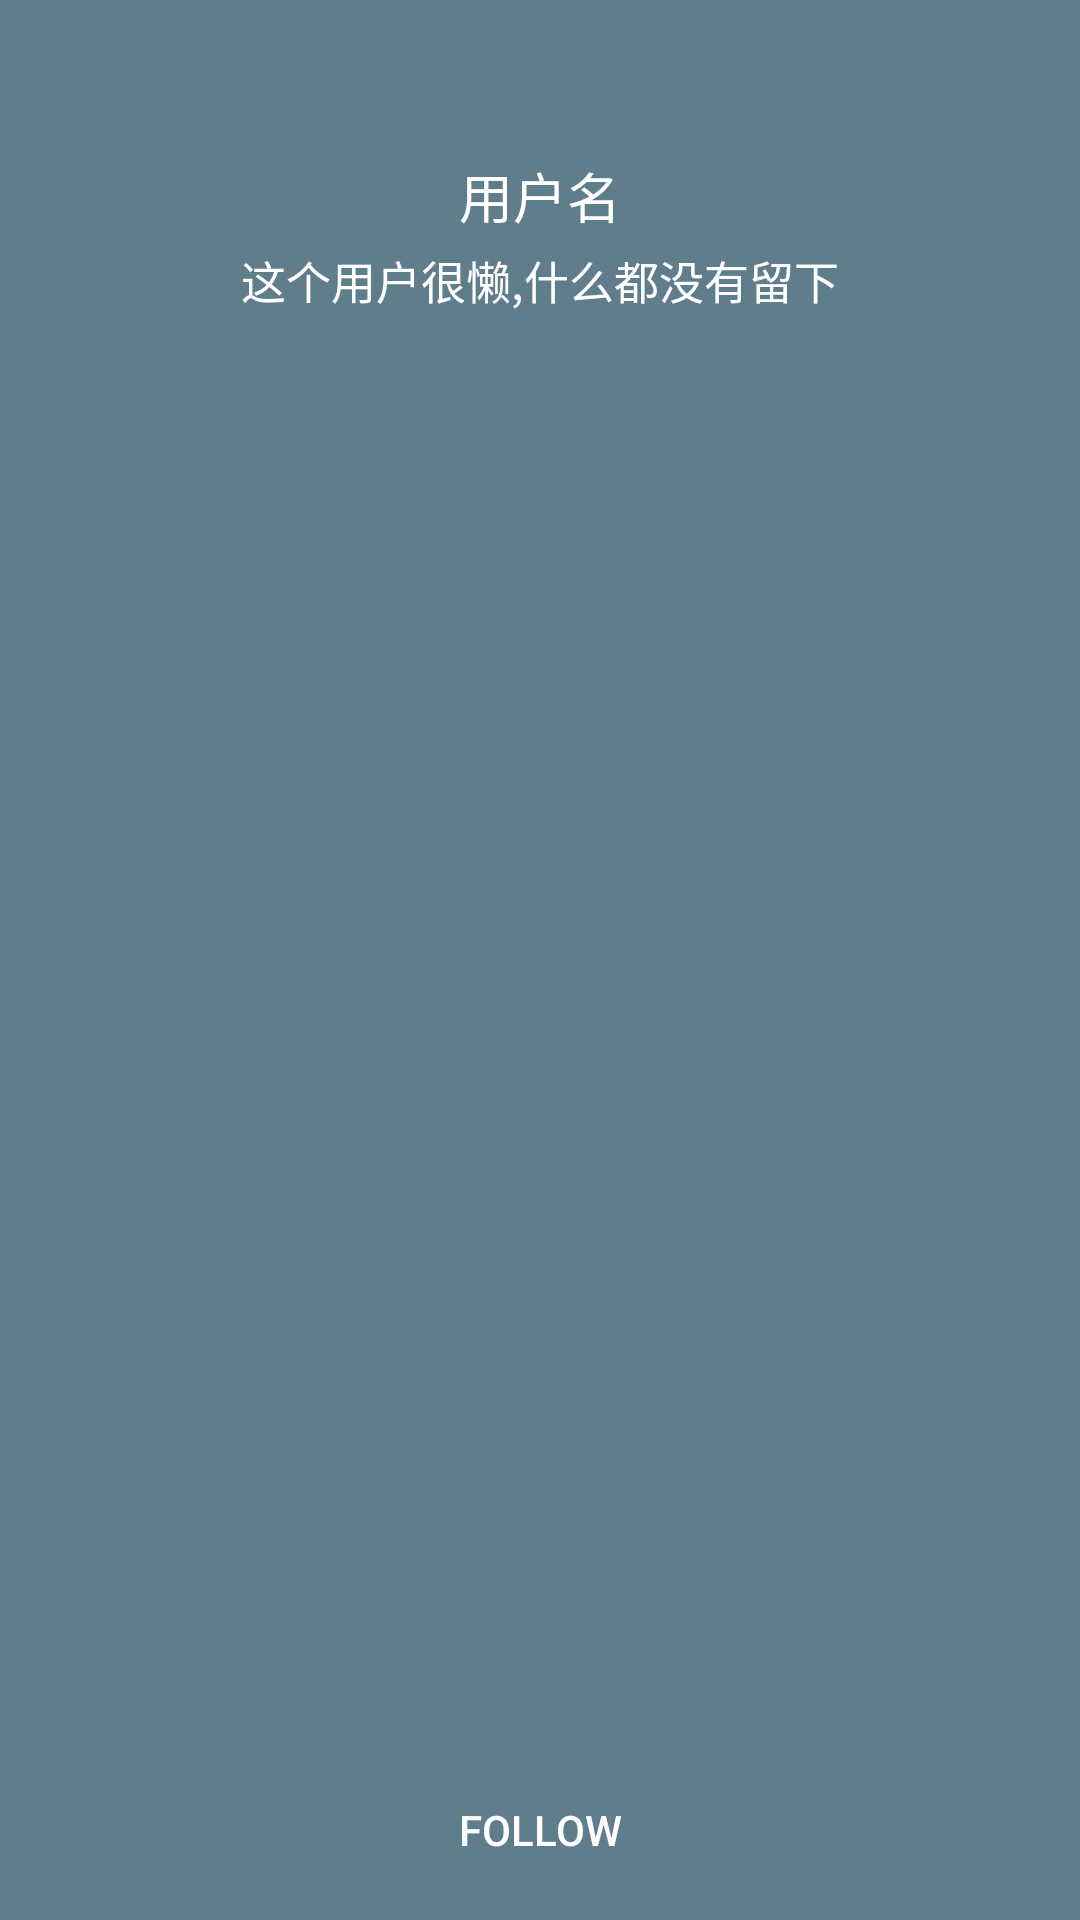

Layout XML and referenced resources for this Android screen:
<!-- AndroidManifest.xml: application theme AppTheme -->
<!-- res/layout/personinfo_fragment_head_layout.xml -->
<?xml version="1.0" encoding="utf-8"?>
<RelativeLayout xmlns:android="http://schemas.android.com/apk/res/android"
    android:id="@+id/rl_preson_info_top_container"
    android:layout_width="match_parent"
    android:layout_height="250dp"
    android:background="#607D8B">


    <TextView
        android:layout_marginTop="50dp"
        android:id="@+id/tv_preson_info_user_name"
        android:layout_width="match_parent"
        android:layout_height="wrap_content"
        android:gravity="center"
        android:padding="2dp"
        android:text="用户名"
        android:textColor="@android:color/white"
        android:textSize="18dp" />

    <TextView
        android:id="@+id/tv_preson_info_user_brief"
        android:layout_width="match_parent"
        android:layout_height="wrap_content"
        android:layout_below="@id/tv_preson_info_user_name"
        android:gravity="center"
        android:padding="2dp"
        android:text="这个用户很懒,什么都没有留下"
        android:textColor="@android:color/white"
        android:textSize="15dp" />
    <Button
        android:layout_width="match_parent"
        android:layout_height="30dp"
        android:layout_alignParentBottom="true"
        android:layout_marginBottom="15dp"
        android:layout_marginLeft="80dp"
        android:layout_marginRight="80dp"
        android:background="@drawable/btn_light_blue_background"
        android:text="Follow"
        android:textColor="@android:color/white" />
</RelativeLayout>
<!-- resources referenced by this layout -->
<resources>
  <style name="AppTheme" parent="Theme.AppCompat.Light.DarkActionBar">
          
          <item name="colorPrimary">#424458</item>
          <item name="colorPrimaryDark">#424458</item>
          <item name="colorAccent">#B6B6B6</item>
          <item name="windowActionBar">false</item>
          <item name="windowNoTitle">true</item>
      </style>
</resources>
